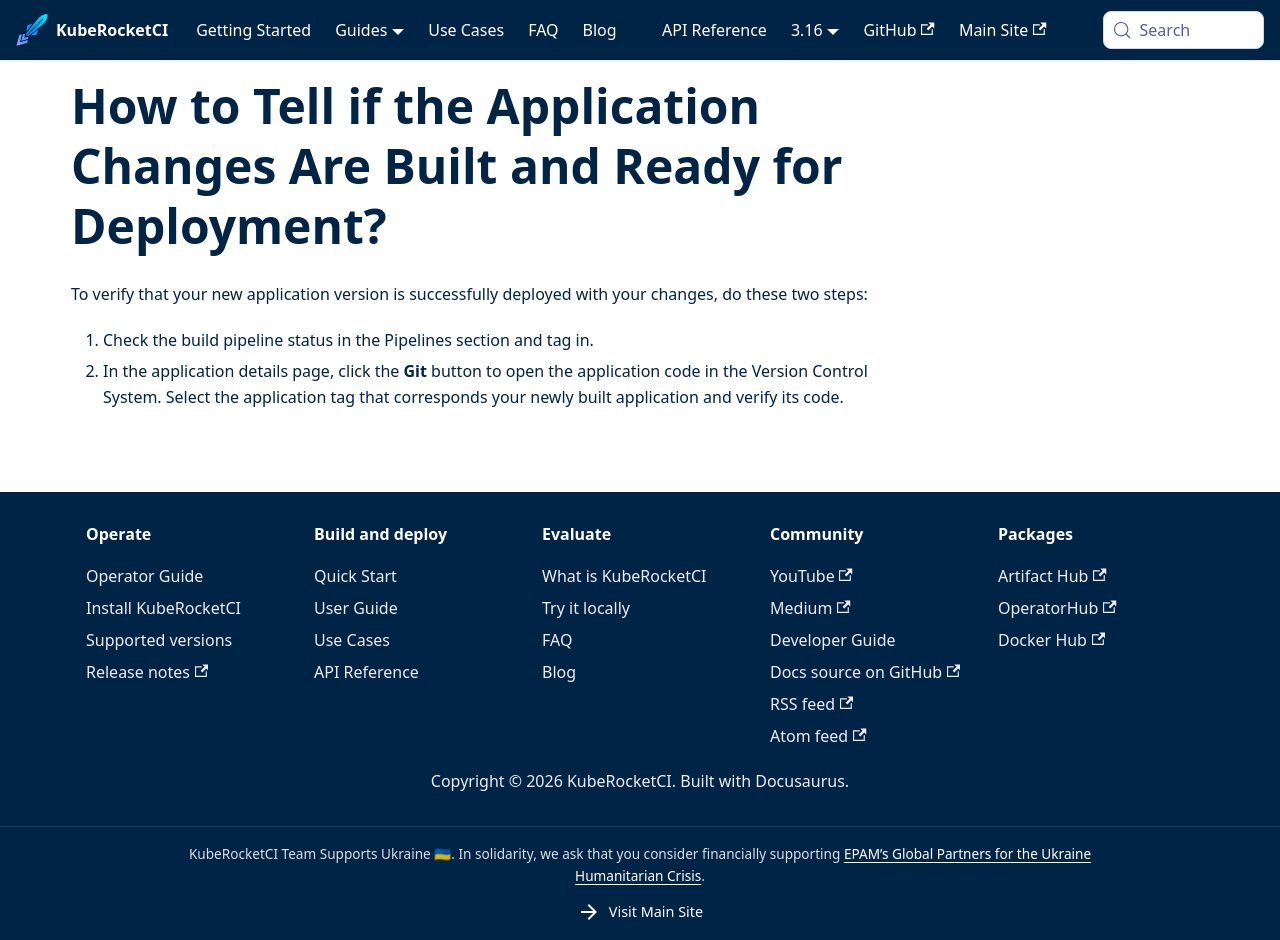

repository: KubeRocketCI/docs · page: faq/how-to/developer/check-application-build-status.html · generator: docusaurus

# How to Tell if the Application Changes Are Built and Ready for Deployment?

<head>
  <link rel="canonical" href="https://docs.kuberocketci.io/faq/how-to/developer/check-application-build-status" />
</head>

To verify that your new application version is successfully deployed with your changes, do these two steps:

1. Check the build pipeline status in the Pipelines section and tag in.
2. In the application details page, click the **Git** button to open the application code in the Version Control System. Select the application tag that corresponds your newly built application and verify its code.
